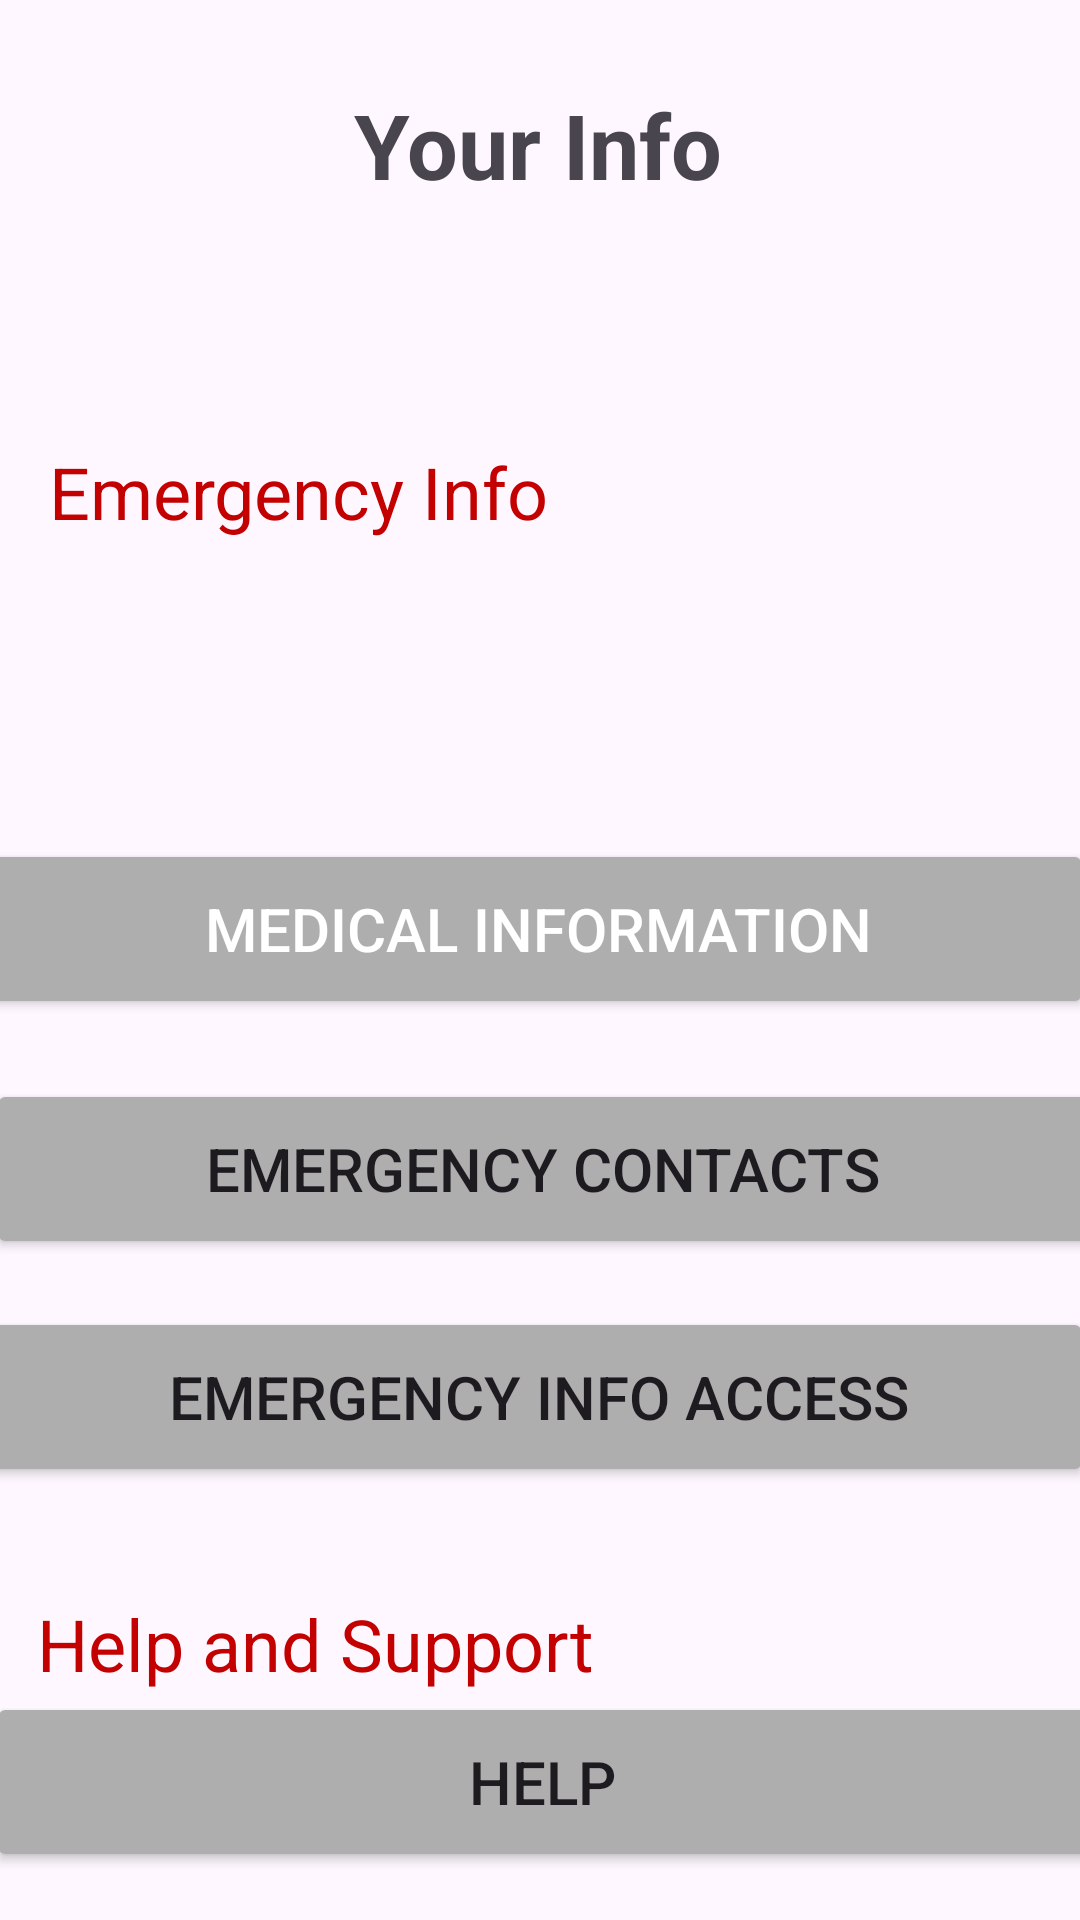

This screen was rendered from an Android layout file. Write that file and the resources it references.
<!-- AndroidManifest.xml: application theme Theme.HelpNow -->
<!-- res/layout/fragment_profile.xml -->
<?xml version="1.0" encoding="utf-8"?>
<FrameLayout xmlns:android="http://schemas.android.com/apk/res/android"
    xmlns:app="http://schemas.android.com/apk/res-auto"
    xmlns:tools="http://schemas.android.com/tools"
    android:layout_width="match_parent"
    android:layout_height="match_parent"
    tools:context=".ProfileFragment"
    android:id="@+id/fragment_profile">


    <androidx.constraintlayout.widget.ConstraintLayout
        android:layout_width="match_parent"
        android:layout_height="match_parent">

        <TextView
            android:id="@+id/textView"
            android:layout_width="wrap_content"
            android:layout_height="wrap_content"
            android:layout_marginTop="28dp"
            android:text="Your Info"
            android:textSize="30sp"
            android:textStyle="bold"
            app:layout_constraintEnd_toEndOf="parent"
            app:layout_constraintHorizontal_bias="0.498"
            app:layout_constraintStart_toStartOf="parent"
            app:layout_constraintTop_toTopOf="parent" />

        <TextView
            android:id="@+id/textView6"
            android:layout_width="wrap_content"
            android:layout_height="wrap_content"
            android:text="Emergency Info"
            android:textColor="@color/light_red"
            android:textSize="24sp"
            app:layout_constraintBottom_toTopOf="@+id/button9"
            app:layout_constraintEnd_toEndOf="parent"
            app:layout_constraintHorizontal_bias="0.085"
            app:layout_constraintStart_toStartOf="parent"
            app:layout_constraintTop_toTopOf="parent"
            app:layout_constraintVertical_bias="0.597" />

        <Button
            android:id="@+id/button7"
            android:layout_width="370sp"
            android:layout_height="60sp"
            android:layout_marginTop="16dp"
            android:backgroundTint="#AFAEAE"
            android:text="Emergency info access"
            android:textSize="20sp"
            app:cornerRadius="20sp"
            app:layout_constraintEnd_toEndOf="parent"
            app:layout_constraintHorizontal_bias="0.609"
            app:layout_constraintStart_toStartOf="parent"
            app:layout_constraintTop_toBottomOf="@+id/button8" />

        <Button
            android:id="@+id/button8"
            android:layout_width="370sp"
            android:layout_height="60sp"
            android:layout_marginTop="20dp"
            android:backgroundTint="#AFAEAE"
            android:text="Emergency Contacts"
            android:textSize="20sp"
            app:cornerRadius="20sp"
            app:layout_constraintEnd_toEndOf="parent"
            app:layout_constraintHorizontal_bias="0.487"
            app:layout_constraintStart_toStartOf="parent"
            app:layout_constraintTop_toBottomOf="@+id/button9" />

        <Button
            android:id="@+id/button9"
            android:layout_width="370sp"
            android:layout_height="60sp"
            android:layout_marginBottom="20dp"
            android:backgroundTint="#AFAEAE"
            android:text="Medical Information"
            android:textColor="@color/white"
            android:textSize="20sp"
            app:cornerRadius="20sp"
            app:layout_constraintBottom_toTopOf="@+id/button8"
            app:layout_constraintEnd_toEndOf="parent"
            app:layout_constraintHorizontal_bias="0.609"
            app:layout_constraintStart_toStartOf="parent" />

        <TextView
            android:id="@+id/textView7"
            android:layout_width="wrap_content"
            android:layout_height="wrap_content"
            android:layout_marginTop="36dp"
            android:text="Help and Support"
            android:textColor="@color/light_red"
            android:textSize="24sp"
            app:layout_constraintBottom_toTopOf="@+id/button10"
            app:layout_constraintEnd_toEndOf="parent"
            app:layout_constraintHorizontal_bias="0.071"
            app:layout_constraintStart_toStartOf="parent"
            app:layout_constraintTop_toBottomOf="@+id/button7"
            app:layout_constraintVertical_bias="0.85" />

        <Button
            android:id="@+id/button10"
            android:layout_width="370sp"
            android:layout_height="60sp"
            android:layout_marginBottom="16dp"
            android:backgroundTint="#AFAEAE"
            android:text="Help"
            android:textSize="20sp"
            app:cornerRadius="20sp"
            app:layout_constraintBottom_toBottomOf="parent"
            app:layout_constraintEnd_toEndOf="parent"
            app:layout_constraintHorizontal_bias="0.487"
            app:layout_constraintStart_toStartOf="parent" />
    </androidx.constraintlayout.widget.ConstraintLayout>
</FrameLayout>
<!-- resources referenced by this layout -->
<resources>
  <color name="light_red">#C30101</color>
  <color name="white">#FFFFFFFF</color>
  <style name="Theme.HelpNow" parent="Base.Theme.HelpNow" />
  <style name="Base.Theme.HelpNow" parent="Theme.Material3.DayNight.NoActionBar">
          
          
      </style>
</resources>
